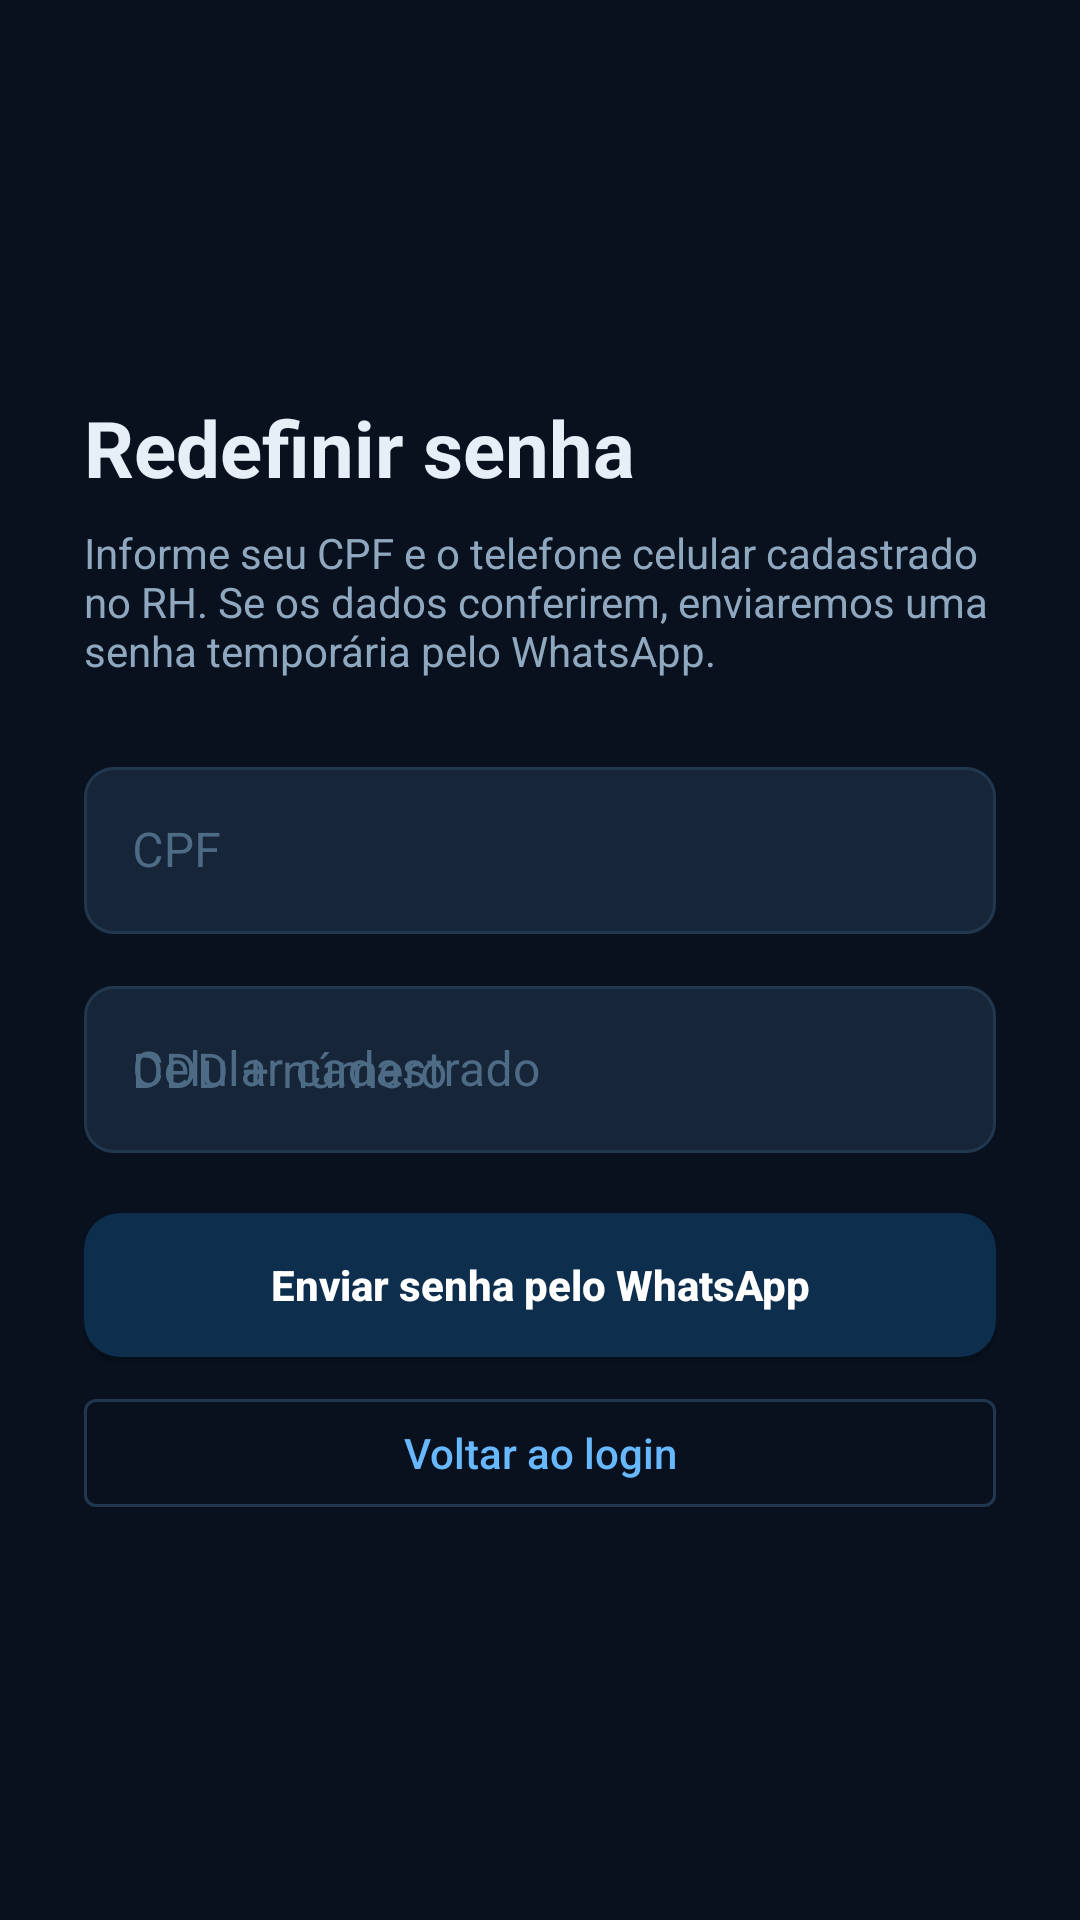

This screen was rendered from an Android layout file. Write that file and the resources it references.
<!-- AndroidManifest.xml: application theme Theme.RMFuncionarioApp -->
<!-- res/layout/activity_password_reset.xml -->
<?xml version="1.0" encoding="utf-8"?>
<ScrollView xmlns:android="http://schemas.android.com/apk/res/android"
    xmlns:app="http://schemas.android.com/apk/res-auto"
    android:layout_width="match_parent"
    android:layout_height="match_parent"
    android:background="@color/background"
    android:fillViewport="true">

    <LinearLayout
        android:layout_width="match_parent"
        android:layout_height="match_parent"
        android:gravity="center_vertical"
        android:orientation="vertical"
        android:paddingStart="28dp"
        android:paddingTop="32dp"
        android:paddingEnd="28dp"
        android:paddingBottom="32dp">

        <TextView
            android:layout_width="match_parent"
            android:layout_height="wrap_content"
            android:text="Redefinir senha"
            android:textColor="@color/text_primary"
            android:textSize="26sp"
            android:textStyle="bold" />

        <TextView
            android:layout_width="match_parent"
            android:layout_height="wrap_content"
            android:layout_marginTop="8dp"
            android:text="Informe seu CPF e o telefone celular cadastrado no RH. Se os dados conferirem, enviaremos uma senha temporária pelo WhatsApp."
            android:textColor="@color/text_secondary"
            android:textSize="14sp" />

        <com.google.android.material.textfield.TextInputLayout
            style="@style/Widget.App.TextInputLayout"
            android:layout_width="match_parent"
            android:layout_height="wrap_content"
            android:layout_marginTop="24dp"
            android:hint="CPF">

            <com.google.android.material.textfield.TextInputEditText
                android:id="@+id/etResetCpf"
                android:layout_width="match_parent"
                android:layout_height="wrap_content"
                android:inputType="number"
                android:maxLength="14" />
        </com.google.android.material.textfield.TextInputLayout>

        <com.google.android.material.textfield.TextInputLayout
            style="@style/Widget.App.TextInputLayout"
            android:layout_width="match_parent"
            android:layout_height="wrap_content"
            android:layout_marginTop="12dp"
            android:hint="Celular cadastrado">

            <com.google.android.material.textfield.TextInputEditText
                android:id="@+id/etResetPhone"
                android:layout_width="match_parent"
                android:layout_height="wrap_content"
                android:inputType="phone"
                android:hint="DDD + número" />
        </com.google.android.material.textfield.TextInputLayout>

        <TextView
            android:id="@+id/tvResetStatus"
            android:layout_width="match_parent"
            android:layout_height="wrap_content"
            android:layout_marginTop="16dp"
            android:background="@drawable/bg_info_error"
            android:padding="14dp"
            android:textColor="@color/text_primary"
            android:textSize="13sp"
            android:visibility="gone" />

        <ProgressBar
            android:id="@+id/progressReset"
            android:layout_width="wrap_content"
            android:layout_height="wrap_content"
            android:layout_gravity="center_horizontal"
            android:layout_marginTop="16dp"
            android:visibility="gone" />

        <com.google.android.material.button.MaterialButton
            android:id="@+id/btnResetSend"
            android:layout_width="match_parent"
            android:layout_height="wrap_content"
            android:layout_marginTop="20dp"
            android:text="Enviar senha pelo WhatsApp"
            android:textStyle="bold" />

        <com.google.android.material.button.MaterialButton
            android:id="@+id/btnResetBack"
            style="@style/Widget.MaterialComponents.Button.OutlinedButton"
            android:layout_width="match_parent"
            android:layout_height="wrap_content"
            android:layout_marginTop="8dp"
            android:text="Voltar ao login"
            android:textColor="@color/accent_blue"
            app:strokeColor="@color/border" />

    </LinearLayout>
</ScrollView>
<!-- resources referenced by this layout -->
<resources>
  <color name="accent_blue">#67b8ff</color>
  <color name="background">#08111d</color>
  <color name="border">#21374d</color>
  <color name="text_primary">#e6eef7</color>
  <color name="text_secondary">#8fa8bf</color>
  <!-- drawable bg_info_error (drawable) -->
  <?xml version="1.0" encoding="utf-8"?>
  <shape xmlns:android="http://schemas.android.com/apk/res/android"
      android:shape="rectangle">
      <solid android:color="#3a1a1a" />
      <corners android:radius="8dp" />
      <stroke android:width="1dp" android:color="#5a2020" />
  </shape>
  <style name="Widget.App.TextInputLayout" parent="Widget.MaterialComponents.TextInputLayout.OutlinedBox">
          <item name="boxStrokeColor">@color/field_stroke</item>
          <item name="hintTextColor">@color/field_hint</item>
          <item name="android:textColorHint">@color/text_hint</item>
          <item name="boxBackgroundColor">@color/surface</item>
          <item name="boxCornerRadiusTopStart">10dp</item>
          <item name="boxCornerRadiusTopEnd">10dp</item>
          <item name="boxCornerRadiusBottomStart">10dp</item>
          <item name="boxCornerRadiusBottomEnd">10dp</item>
      </style>
  <color name="text_hint">#4d6b84</color>
  <color name="surface">#172538</color>
  <color name="primary">#0d2e4d</color>
  <color name="primary_variant">#0a2037</color>
  <color name="accent">#ff9f4a</color>
  <color name="accent_dark">#e88930</color>
  <color name="white">#ffffff</color>
  <style name="Widget.App.Button" parent="Widget.MaterialComponents.Button">
          <item name="android:textAllCaps">false</item>
          <item name="android:letterSpacing">0</item>
          <item name="cornerRadius">12dp</item>
          <item name="android:paddingTop">14dp</item>
          <item name="android:paddingBottom">14dp</item>
          <item name="android:insetTop">0dp</item>
          <item name="android:insetBottom">0dp</item>
      </style>
  <style name="WindowAnimation" parent="@android:style/Animation.Activity">
          <item name="android:activityOpenEnterAnimation">@anim/slide_in_right</item>
          <item name="android:activityOpenExitAnimation">@anim/slide_out_left</item>
          <item name="android:activityCloseEnterAnimation">@anim/slide_in_left</item>
          <item name="android:activityCloseExitAnimation">@anim/slide_out_right</item>
      </style>
  <style name="ThemeOverlay.App.MaterialAlertDialog" parent="ThemeOverlay.MaterialComponents.MaterialAlertDialog">
          <item name="buttonBarPositiveButtonStyle">@style/Widget.App.Dialog.Button.Positive</item>
          <item name="buttonBarNegativeButtonStyle">@style/Widget.App.Dialog.Button.Negative</item>
          <item name="buttonBarNeutralButtonStyle">@style/Widget.App.Dialog.Button.Negative</item>
      </style>
  <style name="Widget.App.Dialog.Button.Positive" parent="Widget.MaterialComponents.Button.TextButton.Dialog">
          <item name="android:textColor">@color/dialog_btn_positive</item>
          <item name="android:textAllCaps">false</item>
          <item name="android:letterSpacing">0</item>
      </style>
  <style name="Widget.App.Dialog.Button.Negative" parent="Widget.MaterialComponents.Button.TextButton.Dialog">
          <item name="android:textColor">@color/dialog_btn_negative</item>
          <item name="android:textAllCaps">false</item>
          <item name="android:letterSpacing">0</item>
      </style>
  <color name="dialog_btn_positive">#f28e34</color>
  <color name="dialog_btn_negative">#93b5d0</color>
</resources>
